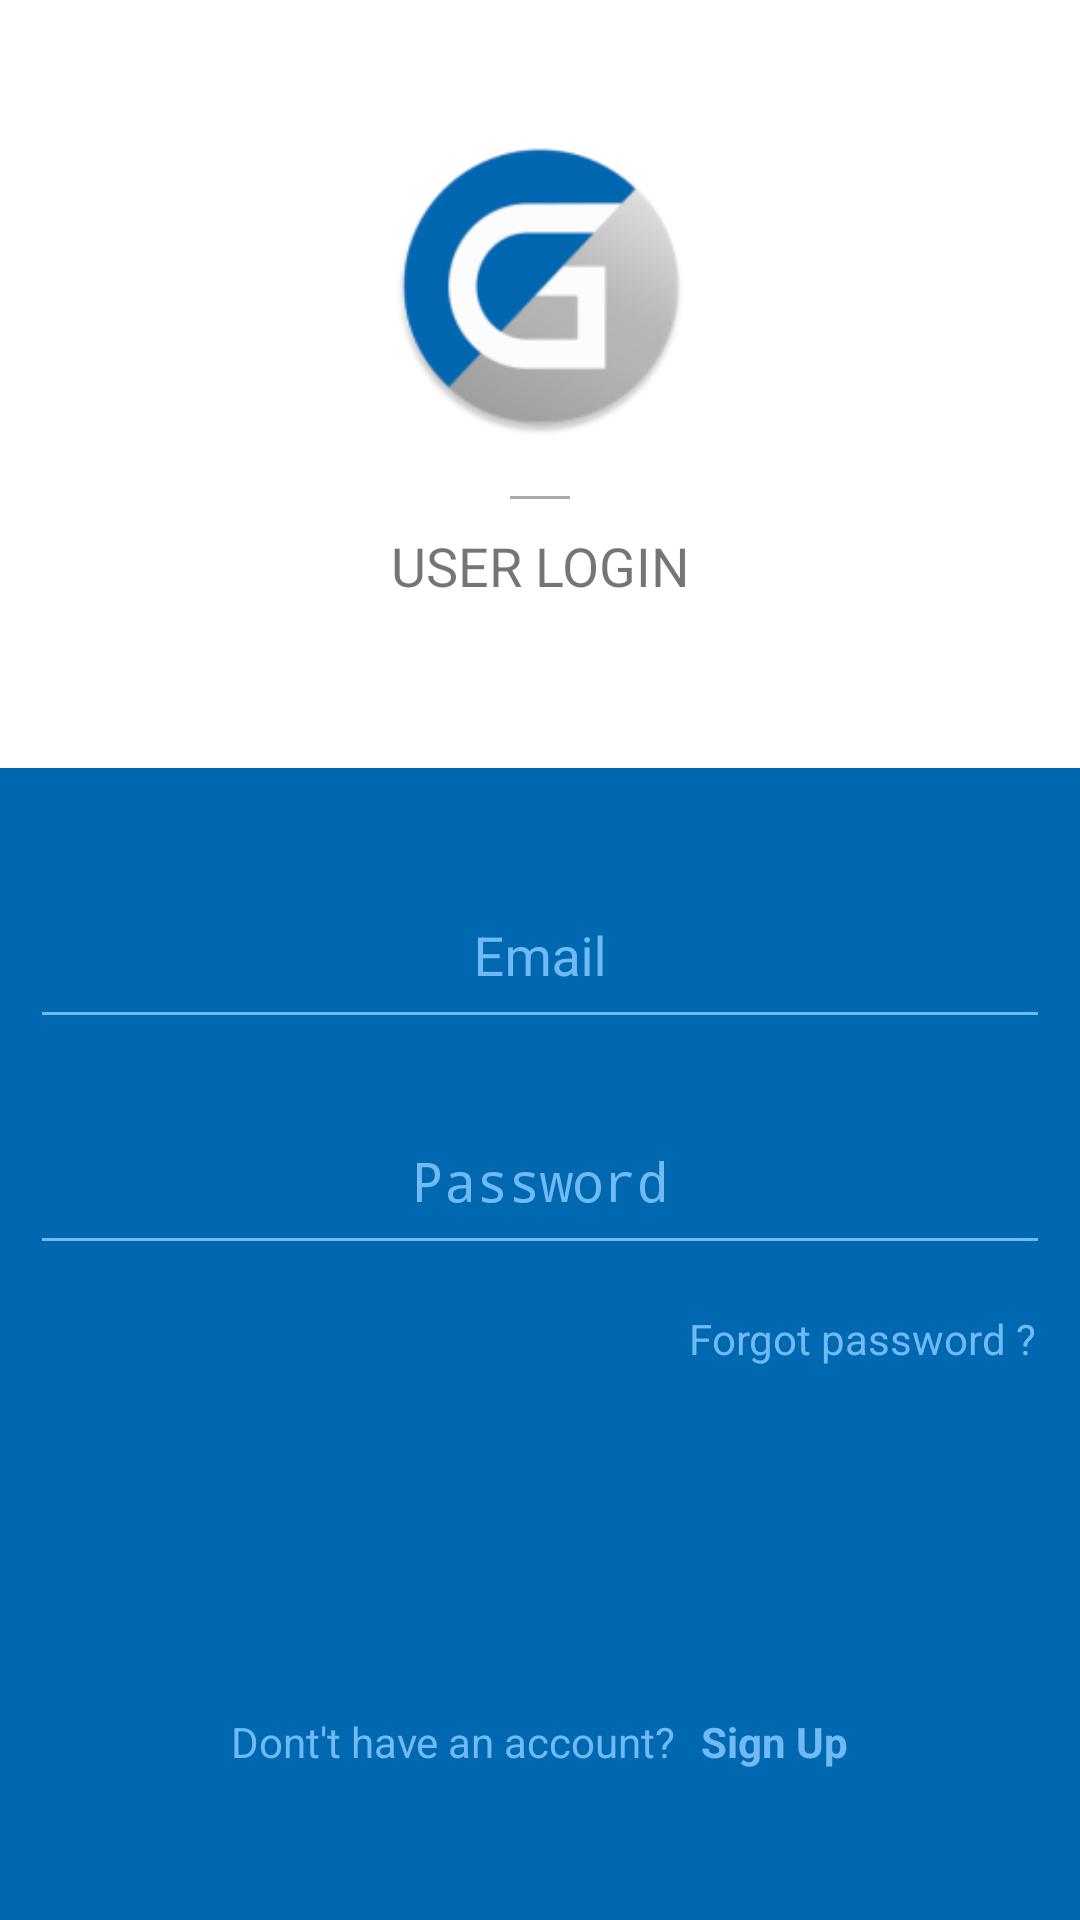

This screen was rendered from an Android layout file. Write that file and the resources it references.
<!-- AndroidManifest.xml: application theme AppTheme -->
<!-- res/layout/activity_login_backup.xml -->
<?xml version="1.0" encoding="utf-8"?>
<LinearLayout xmlns:android="http://schemas.android.com/apk/res/android"
    xmlns:tools="http://schemas.android.com/tools"
    android:layout_width="match_parent"
    android:layout_height="match_parent"
    android:background="@color/light_blue"
    android:focusableInTouchMode="true"
    android:orientation="vertical"
    tools:context=".activity.LoginActivity">

    <LinearLayout
        android:layout_width="match_parent"
        android:layout_height="0dp"
        android:layout_weight="2"
        android:background="@color/white"
        android:gravity="center"
        android:orientation="vertical">

        <ImageView
            android:id="@+id/iv_app_logo"
            android:layout_width="match_parent"
            android:layout_height="100dp"
            android:contentDescription="@string/app_name"
            android:src="@mipmap/ic_launcher_round" />

        <View
            android:layout_width="wrap_content"
            android:layout_height="1dp"
            android:layout_marginHorizontal="170dp"
            android:layout_marginTop="20dp"
            android:background="@android:color/darker_gray" />

        <TextView
            android:id="@+id/tv_login_text"
            android:layout_width="match_parent"
            android:layout_height="wrap_content"
            android:layout_marginTop="10dp"
            android:layout_marginBottom="10dp"
            android:gravity="center"
            android:text="@string/txt_login"
            android:textAllCaps="true"
            android:textSize="18sp" />
    </LinearLayout>

    <LinearLayout
        android:layout_width="match_parent"
        android:layout_height="0dp"
        android:layout_weight="3"
        android:orientation="vertical"
        android:padding="10dp">

        <android.support.design.widget.TextInputLayout
            android:layout_width="match_parent"
            android:layout_height="wrap_content"
            android:layout_marginTop="15dp"
            android:theme="@style/TextInputLayoutAppearance">

            <EditText
                android:id="@+id/etEmail"
                android:layout_width="match_parent"
                android:layout_height="wrap_content"
                android:gravity="center"
                android:hint="@string/hint_email"
                android:inputType="textWebEmailAddress"
                android:padding="15dp"
                android:textColor="@color/white" />

        </android.support.design.widget.TextInputLayout>

        <android.support.design.widget.TextInputLayout
            android:layout_width="match_parent"
            android:layout_height="wrap_content"
            android:layout_marginTop="10dp"
            android:layout_marginBottom="10dp"
            android:theme="@style/TextInputLayoutAppearance">

            <EditText
                android:id="@+id/etPassword"
                android:layout_width="match_parent"
                android:layout_height="wrap_content"
                android:gravity="center"
                android:hint="@string/hint_password"
                android:inputType="textWebPassword"
                android:padding="15dp"
                android:textColor="@color/white" />

        </android.support.design.widget.TextInputLayout>

        <TextView
            android:id="@+id/tv_forgot_password"
            android:layout_width="match_parent"
            android:layout_height="wrap_content"
            android:gravity="end"
            android:padding="5dp"
            android:text="@string/txt_forgot_pass"
            android:textAllCaps="false"
            android:textColor="@color/dull_blue" />

        <View
            android:layout_width="match_parent"
            android:layout_height="0dp"
            android:layout_weight="1" />

        <LinearLayout
            android:layout_width="match_parent"
            android:layout_height="wrap_content"
            android:orientation="vertical">

            <Button
                android:id="@+id/btnLogin"
                android:layout_width="match_parent"
                android:layout_height="wrap_content"
                android:layout_margin="10dp"
                android:layout_marginBottom="20dp"
                android:background="@drawable/btn_round_filled_white"
                android:padding="15dp"
                android:text="Sign In"
                android:textAllCaps="false"
                android:textColor="@color/light_blue"
                android:textSize="18sp" />

            <LinearLayout
                android:id="@+id/lnl_text"
                android:layout_width="match_parent"
                android:layout_height="wrap_content"
                android:layout_alignParentBottom="true"
                android:layout_marginTop="5dp"
                android:layout_marginBottom="40dp"
                android:gravity="center"
                android:orientation="horizontal">

                <TextView
                    android:id="@+id/tvHaveAcc"
                    android:layout_width="wrap_content"
                    android:layout_height="wrap_content"
                    android:gravity="center"
                    android:text="Dont't have an account? "
                    android:textAllCaps="false"
                    android:textColor="@color/dull_blue" />

                <TextView
                    android:id="@+id/tv_new_user"
                    android:layout_width="wrap_content"
                    android:layout_height="wrap_content"
                    android:paddingLeft="5dp"
                    android:text="Sign Up"
                    android:textAllCaps="false"
                    android:textColor="@color/dull_blue"
                    android:textStyle="bold" />
            </LinearLayout>


        </LinearLayout>


    </LinearLayout>

</LinearLayout>
<!-- resources referenced by this layout -->
<resources>
  <color name="dull_blue">#71B9F3</color>
  <color name="light_blue">#0068b1</color>
  <color name="white">#FFFFFF</color>
  <!-- mipmap ic_launcher_round: png bitmap (mipmap-hdpi, 4638 bytes) -->
  <string name="app_name">Ganak</string>
  <string name="hint_email">Email</string>
  <string name="hint_password">Password</string>
  <string name="txt_forgot_pass">Forgot password ?</string>
  <string name="txt_login">USER LOGIN</string>
  <style name="TextInputLayoutAppearance" parent="Widget.Design.TextInputLayout">
          
          <item name="android:textColorHint">@color/dull_blue</item>
          <item name="colorControlNormal">@color/dull_blue</item>
          <item name="colorControlActivated">@color/dull_blue</item>
          <item name="colorControlHighlight">@color/dull_blue</item>
      </style>
  <style name="AppTheme" parent="Theme.AppCompat.Light.DarkActionBar">
          
          <item name="colorPrimary">@color/colorPrimary</item>
          <item name="colorPrimaryDark">@color/colorPrimaryDark</item>
          <item name="colorAccent">@color/colorAccent</item>
          <item name="otpViewStyle">@style/OtpWidget.OtpView</item>
      </style>
  <color name="colorPrimary">#064a7b</color>
  <color name="colorPrimaryDark">#064a7b</color>
  <color name="colorAccent">#1468B1</color>
</resources>
